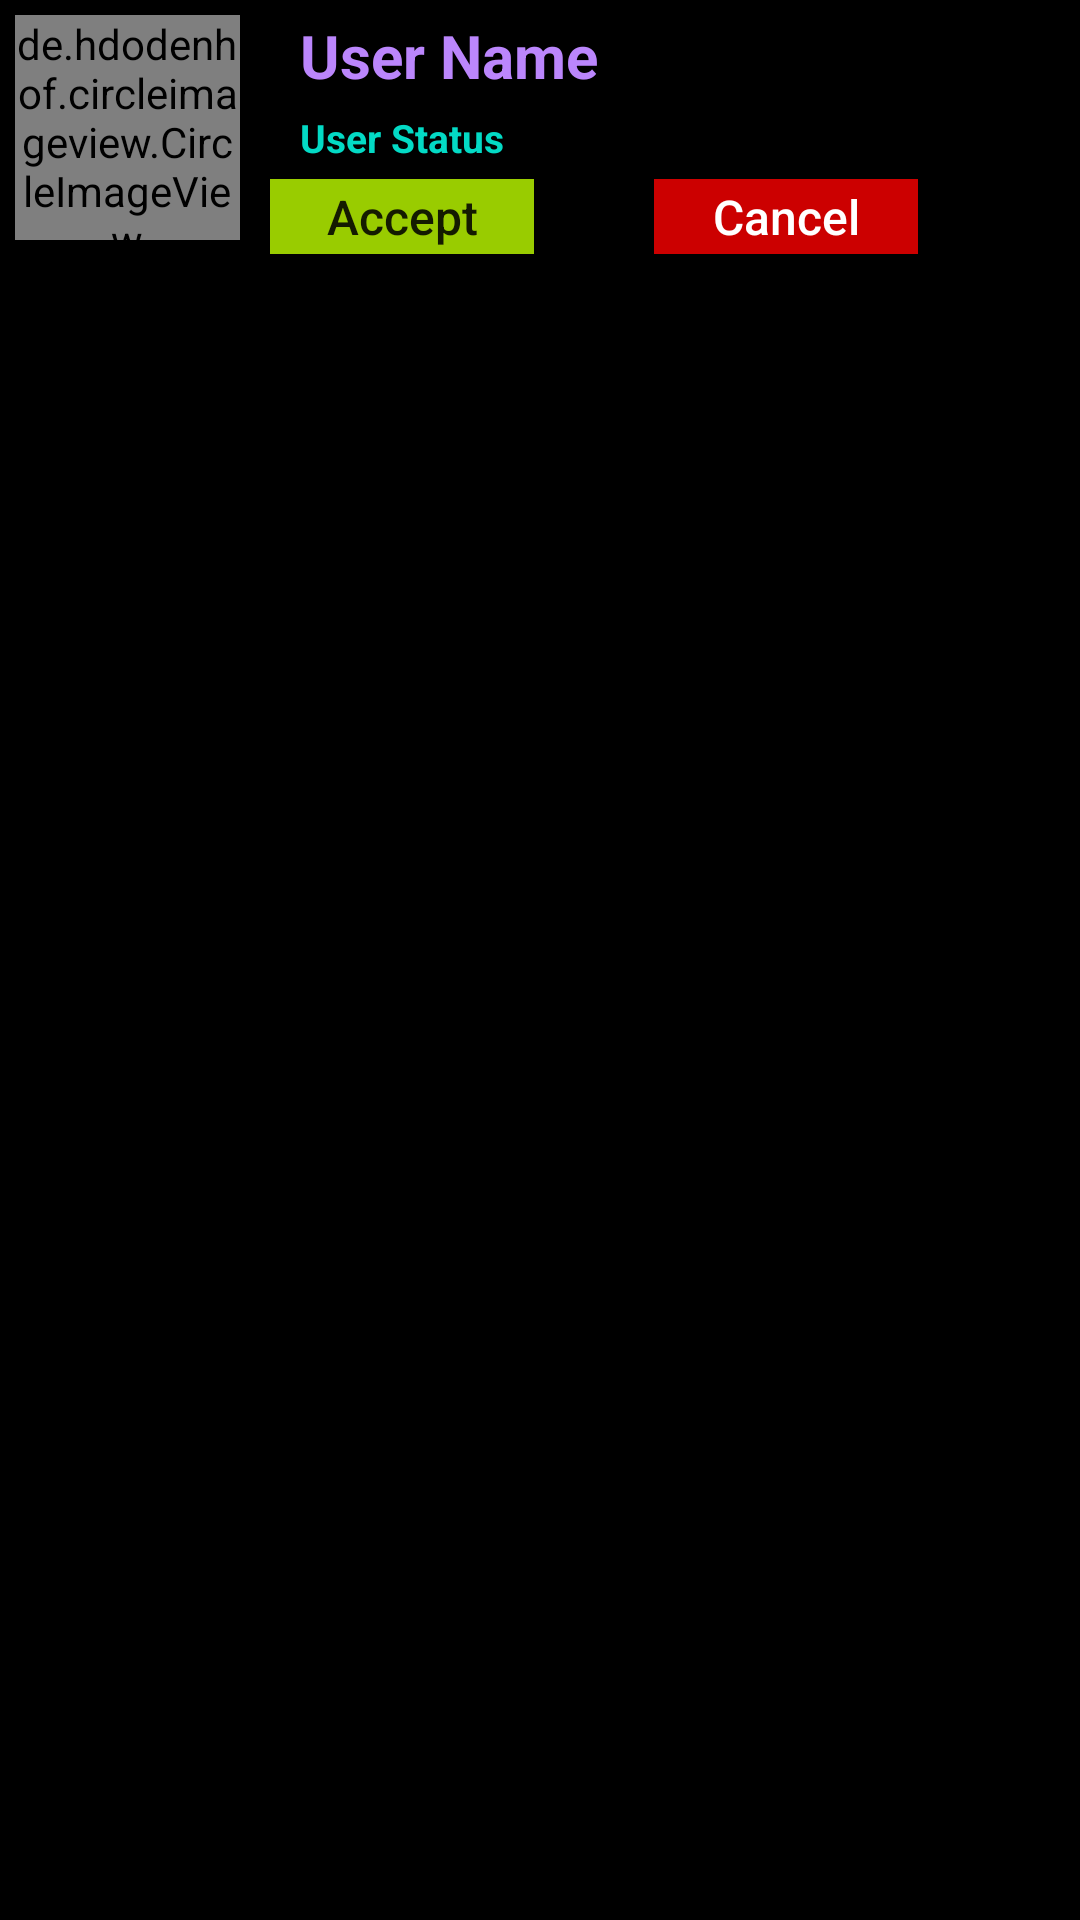

This screen was rendered from an Android layout file. Write that file and the resources it references.
<!-- AndroidManifest.xml: application theme Theme.KuetApp -->
<!-- res/layout/user_display_layout_request.xml -->
<?xml version="1.0" encoding="utf-8"?>
<RelativeLayout
    xmlns:android="http://schemas.android.com/apk/res/android" android:layout_width="match_parent"
    android:layout_height="wrap_content"
    android:background="@color/black"
    >

    <LinearLayout
        android:layout_width="match_parent"
        android:layout_height="wrap_content"
        android:layout_margin="5dp"
        android:orientation="horizontal"

        >

        <de.hdodenhof.circleimageview.CircleImageView
            android:id="@+id/users_profile_image"
            android:layout_width="75dp"
            android:layout_height="75dp"
            android:src="@drawable/profile_image"></de.hdodenhof.circleimageview.CircleImageView>

        <LinearLayout
            android:layout_width="match_parent"
            android:layout_height="wrap_content"
            android:orientation="vertical">

            <LinearLayout
                android:layout_width="match_parent"
                android:layout_height="wrap_content"
                android:orientation="horizontal">

                <TextView
                    android:id="@+id/user_profile_name"
                    android:layout_width="250dp"
                    android:layout_marginStart="20dp"
                    android:layout_marginTop="0dp"
                    android:layout_height="wrap_content"
                    android:text="User Name"
                    android:textAlignment="textStart"
                    android:textColor="@color/purple_200"
                    android:textSize="20dp"
                    android:textStyle="bold">

                </TextView>

                <ImageView
                    android:id="@+id/user_online_status"
                    android:layout_width="15dp"
                    android:layout_height="10dp"
                    android:visibility="invisible"
                    android:src="@drawable/online"
                    android:layout_marginTop="22dp"
                    ></ImageView>
            </LinearLayout>

            <TextView
                android:layout_marginStart="20dp"
                android:id="@+id/user_status"
                android:layout_width="match_parent"
                android:textColor="@color/teal_200"
                android:layout_height="wrap_content"
                android:text="User Status"
                android:layout_marginTop="0dp"
                android:textAlignment="textStart"
                android:textSize="13dp"
                android:textStyle="bold">

            </TextView>


            <LinearLayout
                android:layout_width="match_parent"
                android:layout_height="wrap_content"
                android:layout_marginTop="5dp"
                android:orientation="horizontal">

                <Button
                    android:id="@+id/request_accept_btn"
                    android:layout_width="wrap_content"
                    android:layout_height="25dp"
                    android:layout_marginStart="10dp"
                    android:text="Accept"
                    android:textSize="16sp"
                    android:textAllCaps="false"
                    android:background="@android:color/holo_green_light"

                    />

                <Button
                    android:id="@+id/request_cancel_btn"
                    android:layout_width="wrap_content"
                    android:layout_height="25dp"
                    android:text="Cancel"
                    android:layout_marginStart="40dp"
                    android:textSize="16sp"
                    android:textAllCaps="false"
                    android:background="@android:color/holo_red_dark"
                    android:textColor="@android:color/background_light"
                    />

            </LinearLayout>

        </LinearLayout>


    </LinearLayout>

</RelativeLayout>
<!-- resources referenced by this layout -->
<resources>
  <color name="black">#FF000000</color>
  <color name="purple_200">#FFBB86FC</color>
  <color name="teal_200">#FF03DAC5</color>
  <style name="Theme.KuetApp" parent="Theme.AppCompat.Light.NoActionBar">
          
          <item name="colorPrimary">@color/purple_500</item>
          <item name="colorPrimaryVariant">@color/purple_700</item>
          <item name="colorOnPrimary">@color/white</item>
          
          <item name="colorSecondary">@color/teal_200</item>
          <item name="colorSecondaryVariant">@color/teal_700</item>
          <item name="colorOnSecondary">@color/black</item>
          
          <item name="android:statusBarColor" tools:targetApi="l">?attr/colorPrimaryVariant</item>
          
      </style>
  <color name="purple_500">#FF000000</color>
  <color name="purple_700">#FF000000</color>
  <color name="white">#FFFFFFFF</color>
  <color name="teal_700">#FF03DAC5</color>
</resources>
